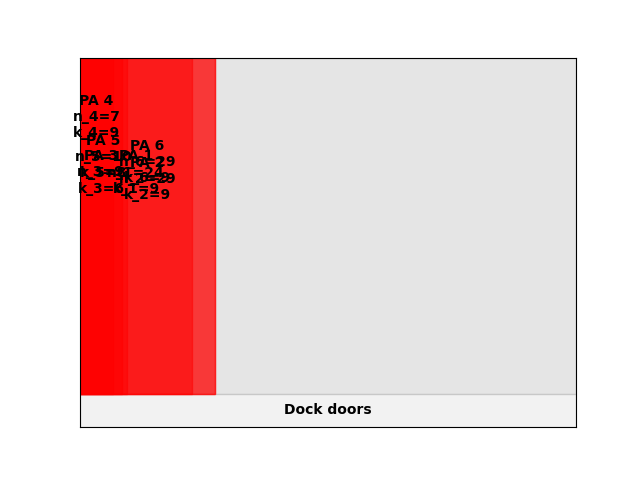

Source data for this figure (header and first rows):
A4
7
inf
0.00, 0.00, 10, 8
0.00, 0.00, 29, 9
0.00, 0.00, 7, 9
0.00, 0.00, 24, 9
0.00, 0.00, 9, 6
0.00, 0.00, 29, 9
